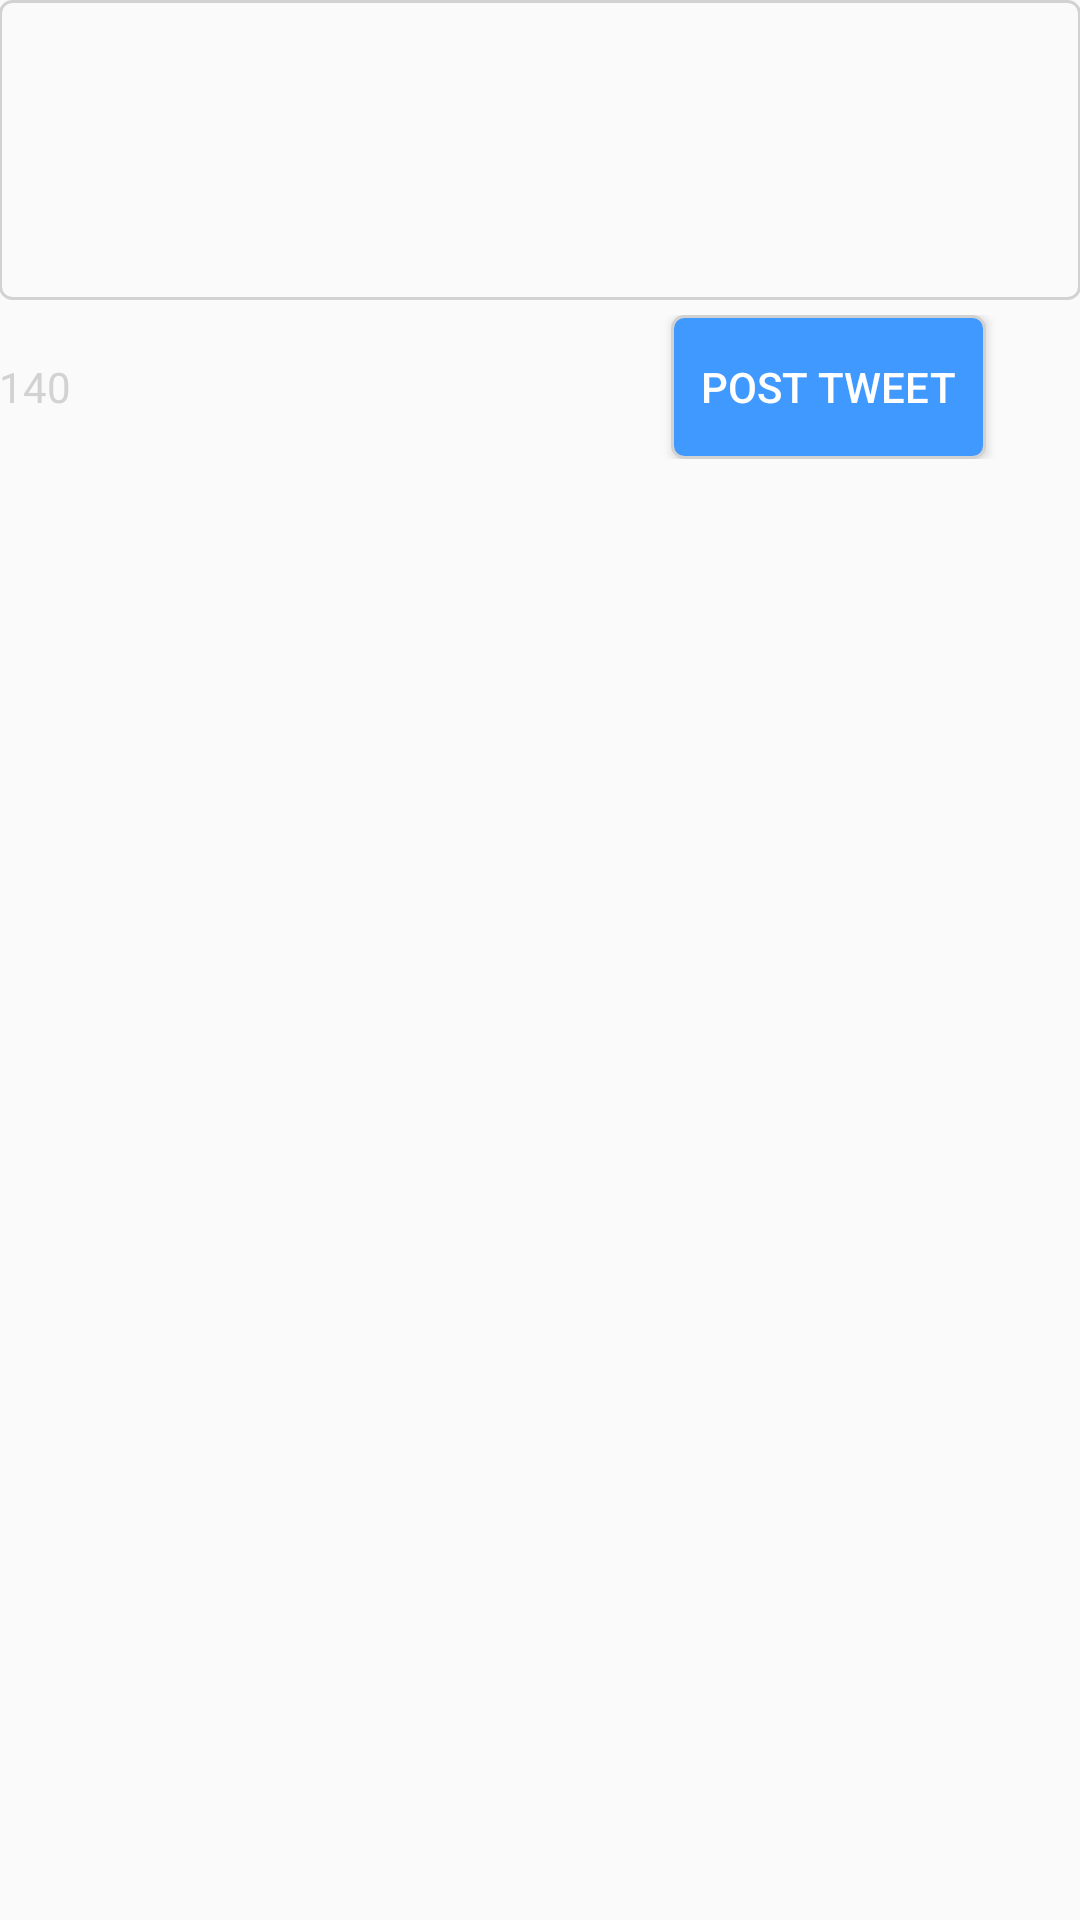

Produce the Android XML layout that renders to this screen, including the resource entries it uses.
<!-- AndroidManifest.xml: application theme AppTheme -->
<!-- res/layout/activity_post.xml -->
<?xml version="1.0" encoding="utf-8"?>
<LinearLayout
    xmlns:android="http://schemas.android.com/apk/res/android"
    xmlns:tools="http://schemas.android.com/tools"
    android:layout_width="match_parent"
    android:layout_height="match_parent"
    android:paddingLeft="@dimen/activity_horizontal_margin"
    android:paddingRight="@dimen/activity_horizontal_margin"
    android:paddingTop="@dimen/activity_vertical_margin"
    android:paddingBottom="@dimen/activity_vertical_margin"
    android:orientation="vertical"
    tools:context="com.codepath.apps.twitterclient.activities.PostActivity">

    <LinearLayout
        android:layout_width="fill_parent"
        android:layout_height="wrap_content"
        android:orientation="vertical">
        <EditText
            android:layout_width="fill_parent"
            android:layout_height="100dp"
            android:id="@+id/etEditTweet"
            android:layout_alignParentTop="true"
            android:layout_alignParentLeft="true"
            android:layout_alignParentStart="true"
            android:gravity="top"
            android:background="@drawable/post_tweet"
            android:paddingLeft="5dp"
            android:paddingRight="5dp"
            android:paddingTop="5dp"
            android:paddingBottom="5dp"
            android:layout_marginBottom="5dp"
            />

        <LinearLayout
            android:layout_width="fill_parent"
            android:layout_height="wrap_content"
            android:orientation="horizontal">
            <TextView
                android:layout_width="wrap_content"
                android:layout_height="wrap_content"
                android:text="140"
                android:textColor="@color/light_gray"
                android:id="@+id/tvCharCount"/>
            <View
                android:layout_width="200dp"
                android:layout_height="0dp"></View>


            <Button
                android:layout_width="wrap_content"
                android:layout_height="wrap_content"
                android:text="@string/submit_tweet"
                android:id="@+id/btnPostTweet"
                android:layout_below="@+id/etEditTweet"
                android:layout_alignParentRight="true"
                android:textColor="#fff"
                android:paddingLeft="10dp"
                android:paddingRight="10dp"
                android:background="@drawable/post_tweet_button"
                android:layout_alignParentEnd="true"/>
        </LinearLayout>

    </LinearLayout>


</LinearLayout>
<!-- resources referenced by this layout -->
<resources>
  <color name="light_gray">#d2d2d2</color>
  <!-- drawable post_tweet (drawable) -->
  <?xml version="1.0" encoding="utf-8"?>
  <selector xmlns:android="http://schemas.android.com/apk/res/android" >
  
      <item android:state_focused="true">
          <shape>
              <stroke android:color="@color/twitter_blue" android:width="1dp"></stroke>
              <corners android:radius="4dp"></corners>
          </shape>
      </item>
  
      <item>
          <shape>
              <stroke android:color="@color/light_gray" android:width="1dp"></stroke>
              <corners android:radius="4dp"></corners>
          </shape>
      </item>
  
  </selector>
  <!-- drawable post_tweet_button (drawable) -->
  <?xml version="1.0" encoding="utf-8"?>
  <layer-list xmlns:android="http://schemas.android.com/apk/res/android" >
  
      <item>
          <shape>
              <stroke android:color="@color/light_gray" android:width="1dp"></stroke>
              <solid android:color="@color/twitter_blue"></solid>
              <corners android:radius="4dp"></corners>
          </shape>
  
      </item>
  
  </layer-list>
  <string name="submit_tweet">Post Tweet</string>
  <style name="AppTheme" parent="AppBaseTheme">
          
      </style>
  <color name="twitter_blue">#4099FF</color>
  <style name="AppBaseTheme" parent="Theme.AppCompat.Light.NoActionBar">
          
      </style>
</resources>
